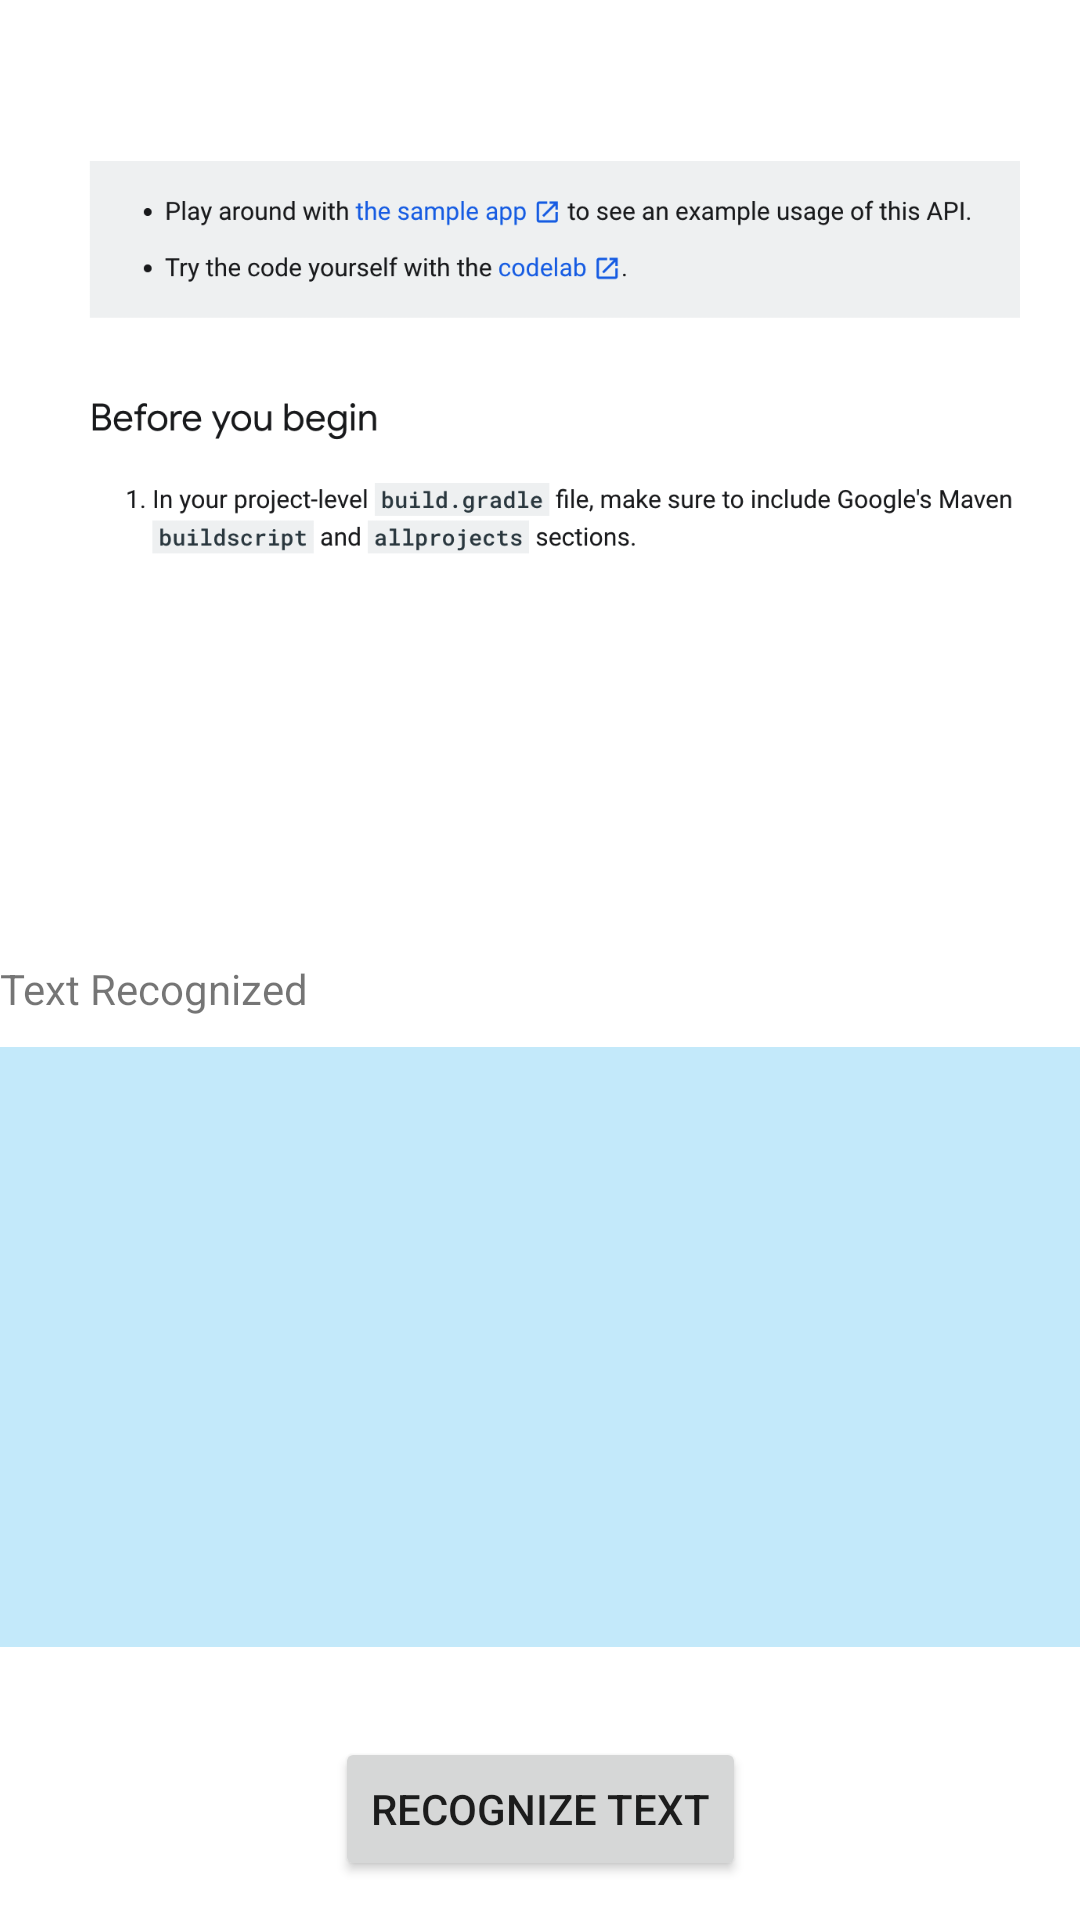

The Android layout XML behind this screen, and the referenced resources:
<!-- AndroidManifest.xml: application theme Theme.MLkitText_recognition -->
<!-- res/layout/fragment_text_recognition.xml -->
<?xml version="1.0" encoding="utf-8"?>
<androidx.constraintlayout.widget.ConstraintLayout xmlns:android="http://schemas.android.com/apk/res/android"
    xmlns:tools="http://schemas.android.com/tools"
    android:layout_width="match_parent"
    android:layout_height="match_parent"
    xmlns:app="http://schemas.android.com/apk/res-auto"
    tools:context=".TextRecognitionFragment">

    <ImageView
        android:id="@+id/sampleImg"
        android:layout_marginTop="20dp"
        app:layout_constraintTop_toTopOf="parent"
        app:layout_constraintStart_toStartOf="parent"
        app:layout_constraintEnd_toEndOf="parent"
        android:layout_marginStart="20dp"
        android:layout_marginEnd="20dp"
        android:layout_width="match_parent"
        android:src="@drawable/text_recognition_sample_img"
        android:layout_height="200dp"/>

    <TextView
        android:id="@+id/textRecgnizedLabel"
        android:text="Text Recognized"
        app:layout_constraintTop_toBottomOf="@id/sampleImg"
        app:layout_constraintStart_toStartOf="parent"
        android:layout_marginTop="100dp"
        android:layout_width="wrap_content"
        android:layout_height="wrap_content"/>

    <TextView
        android:id="@+id/recognizedTextArea"
        android:layout_marginTop="10dp"
        app:layout_constraintTop_toBottomOf="@id/textRecgnizedLabel"
        android:layout_width="match_parent"
        android:background="#8B91D7F6"
        android:textColor="@color/black"
        android:layout_height="200dp"/>

    <androidx.appcompat.widget.AppCompatButton
        android:id="@+id/recognizeBtn"
        app:layout_constraintTop_toBottomOf="@id/recognizedTextArea"
        app:layout_constraintStart_toStartOf="parent"
        app:layout_constraintEnd_toEndOf="parent"
        android:layout_marginTop="30dp"
        android:text="Recognize Text"
        android:layout_width="wrap_content"
        android:layout_height="wrap_content"/>

</androidx.constraintlayout.widget.ConstraintLayout>
<!-- resources referenced by this layout -->
<resources>
  <!-- drawable text_recognition_sample_img: png bitmap (drawable, 91389 bytes) -->
  <style name="Theme.MLkitText_recognition" parent="Theme.MaterialComponents.DayNight.DarkActionBar">
          
          <item name="colorPrimary">@color/purple_500</item>
          <item name="colorPrimaryVariant">@color/purple_700</item>
          <item name="colorOnPrimary">@color/white</item>
          
          <item name="colorSecondary">@color/teal_200</item>
          <item name="colorSecondaryVariant">@color/teal_700</item>
          <item name="colorOnSecondary">@color/black</item>
          
          <item name="android:statusBarColor" tools:targetApi="l">?attr/colorPrimaryVariant</item>
          
      </style>
  <!-- not gathered from this repository: default colours our renderer supplied (Android Studio template values) -->
  <color name="purple_500">#FF6200EE</color>
  <color name="purple_700">#FF3700B3</color>
  <color name="teal_200">#FF03DAC5</color>
  <color name="teal_700">#FF018786</color>
  <color name="black">#FF000000</color>
  <color name="white">#FFFFFFFF</color>
</resources>
